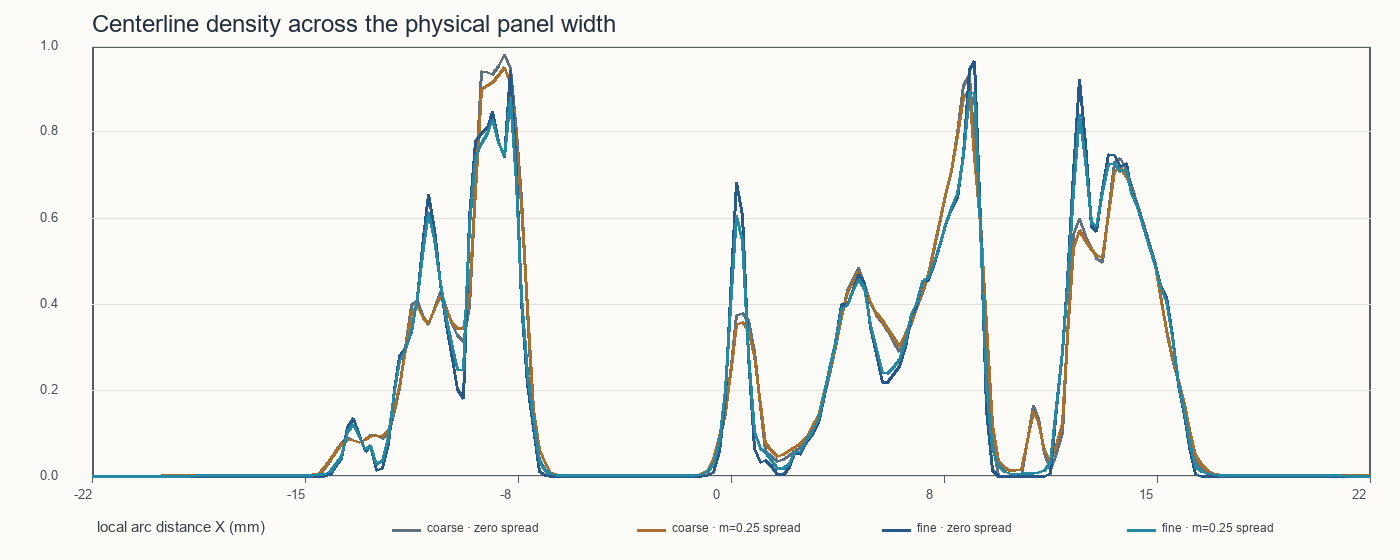

Values plotted in this chart, from the file beside it:
x_mm, coarse_initial, coarse_spread, fine_initial, fine_spread
-22.5, 0, 5.37580580494e-24, 0, 2.65110086058e-35
-22.3, 0, 1.63074378594e-23, 0, 4.41400466752e-34
-22.09, 0, 5.84599570538e-23, 0, 7.0283780958e-33
-21.89, 0, 4.02893762406e-22, 0, 1.04886023169e-31
-21.68, 0, 7.47327567757e-22, 0, 1.41461771068e-30
-21.48, 0, 9.00339647523e-21, 0, 1.58456558539e-29
-21.27, 0, 1.96357565193e-20, 0, 1.0453470621e-28
-21.07, 0, 1.69713929097e-19, 0, 1.20610709019e-27
-20.86, 0, 4.94111335966e-19, 0, 1.76928543314e-26
-20.66, 0, 1.95141196067e-18, 0, 2.43343002063e-25
-20.45, 0, 1.1729777851e-17, 0, 3.0870704789e-24
-20.25, 0, 2.15081437412e-17, 0, 3.51145055569e-23
-20.05, 0, 2.52381621698e-16, 0, 3.36740275755e-22
-19.84, 0, 5.40183206661e-16, 0, 2.2235423568e-21
-19.64, 0, 4.50916158882e-15, 0, 1.80205939521e-20
-19.43, 0, 1.26185060601e-14, 0, 2.07402987121e-19
-19.23, 0, 5.07910632715e-14, 0, 2.21123418418e-18
-19.02, 0, 2.64739530636e-13, 0, 2.15507939371e-17
-18.82, 0, 4.78687998e-13, 0, 1.8787157657e-16
-18.61, 0, 4.76834181171e-12, 0, 1.40437144737e-15
-18.41, 0, 9.94384010938e-12, 0, 8.06561602788e-15
-18.2, 0, 6.85056929973e-11, 0, 4.72756297605e-14
-18, 0, 1.81127755079e-10, 0, 3.87461993556e-13
-17.8, 0, 6.47176927113e-10, 0, 2.89978542292e-12
-17.59, 0, 2.81138299271e-09, 0, 1.96037817928e-11
-17.39, 0, 4.97558905831e-09, 0, 1.17925199574e-10
-17.18, 0, 3.58193787661e-08, 0, 6.16659486502e-10
-16.98, 0, 7.18167561786e-08, 0, 2.68606141255e-09
-16.77, 0, 3.53541858507e-07, 0, 1.10610624108e-08
-16.57, 0, 8.59307724628e-07, 0, 5.65002104079e-08
-16.36, 0, 2.41807893104e-06, 0, 2.58727096771e-07
-16.16, 0, 8.22895882347e-06, 0, 1.05662922401e-06
-15.95, 0, 1.40398387159e-05, 0, 3.83207582761e-06
-15.75, 0, 6.03192110024e-05, 0, 1.23078425372e-05
-15.55, 0, 0.0001124, 0, 3.50222274754e-05
-15.34, 0, 0.0003226, 0, 9.23902174376e-05
-15.14, 0, 0.0006624, 0, 0.0002538
-14.93, 0, 0.001247, 0, 0.0006173
-14.73, 0, 0.002677, 0, 0.001335
-14.52, 0, 0.004107, 0, 0.002596
-14.32, 0.01746, 0.02017, 0, 0.004605
-14.11, 0.03686, 0.03786, 0.002858, 0.009657
-13.91, 0.05626, 0.05544, 0.0211, 0.02715
-13.7, 0.07566, 0.07294, 0.04106, 0.04624
-13.5, 0.0888, 0.08522, 0.1125, 0.1029
-13.3, 0.08326, 0.08189, 0.1339, 0.1202
-13.09, 0.07771, 0.07856, 0.09368, 0.08953
-12.89, 0.08509, 0.08528, 0.05766, 0.06128
-12.68, 0.09351, 0.0928, 0.07124, 0.07083
-12.48, 0.09305, 0.09456, 0.01185, 0.02735
-12.27, 0.08671, 0.0925, 0.01692, 0.03632
-12.07, 0.09679, 0.1051, 0.07628, 0.09026
-11.86, 0.1497, 0.1561, 0.2011, 0.1961
-11.66, 0.2026, 0.2071, 0.2775, 0.267
-11.45, 0.2989, 0.293, 0.2957, 0.2947
-11.25, 0.3973, 0.3806, 0.3344, 0.3381
-11.05, 0.4089, 0.3951, 0.4183, 0.4157
-10.84, 0.369, 0.3664, 0.5544, 0.5305
-10.64, 0.3527, 0.3557, 0.655, 0.6128
-10.43, 0.3907, 0.3862, 0.5727, 0.5504
... 161 more rows
